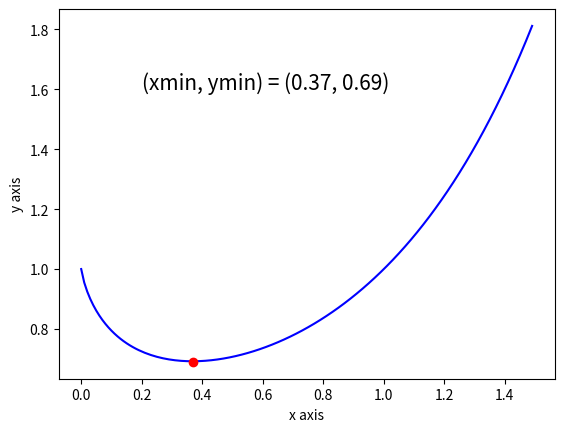

Python code for this plot:
### plotting graph - "f(x) = x(squared)"
### between x = 0 to x = 1.5 (steps of 0.01) use blue line
### plot the minimum of function with red dot

import numpy as np
import math
import matplotlib.pyplot as plt

list_x = []
list_y = []
list_xmin = []
my=0
mx=0

# Create x and y lists
for x in np.arange(0, 1.5, 0.01):
    list_x.append(x)
    y=x**x
    list_y.append(y)

# Create min points for x and y by working out min position in list_y
for i in range(len(list_y)):
    if list_y[i]<list_y[my]:
        my=i
ymin = round(list_y [my], 2)
xmin = list_x [my]
print(f"(xmin, ymin) = ({xmin}, {ymin})")

# Now create the graph
plt.plot(list_x, list_y, 'b-')
plt.plot(xmin, ymin, 'ro')
plt.xlabel("x axis")
plt.ylabel("y axis")
plt.text(0.2, 1.6, "(xmin, ymin) = (0.37, 0.69)", color = 'black', fontsize = 15)
plt.show()
